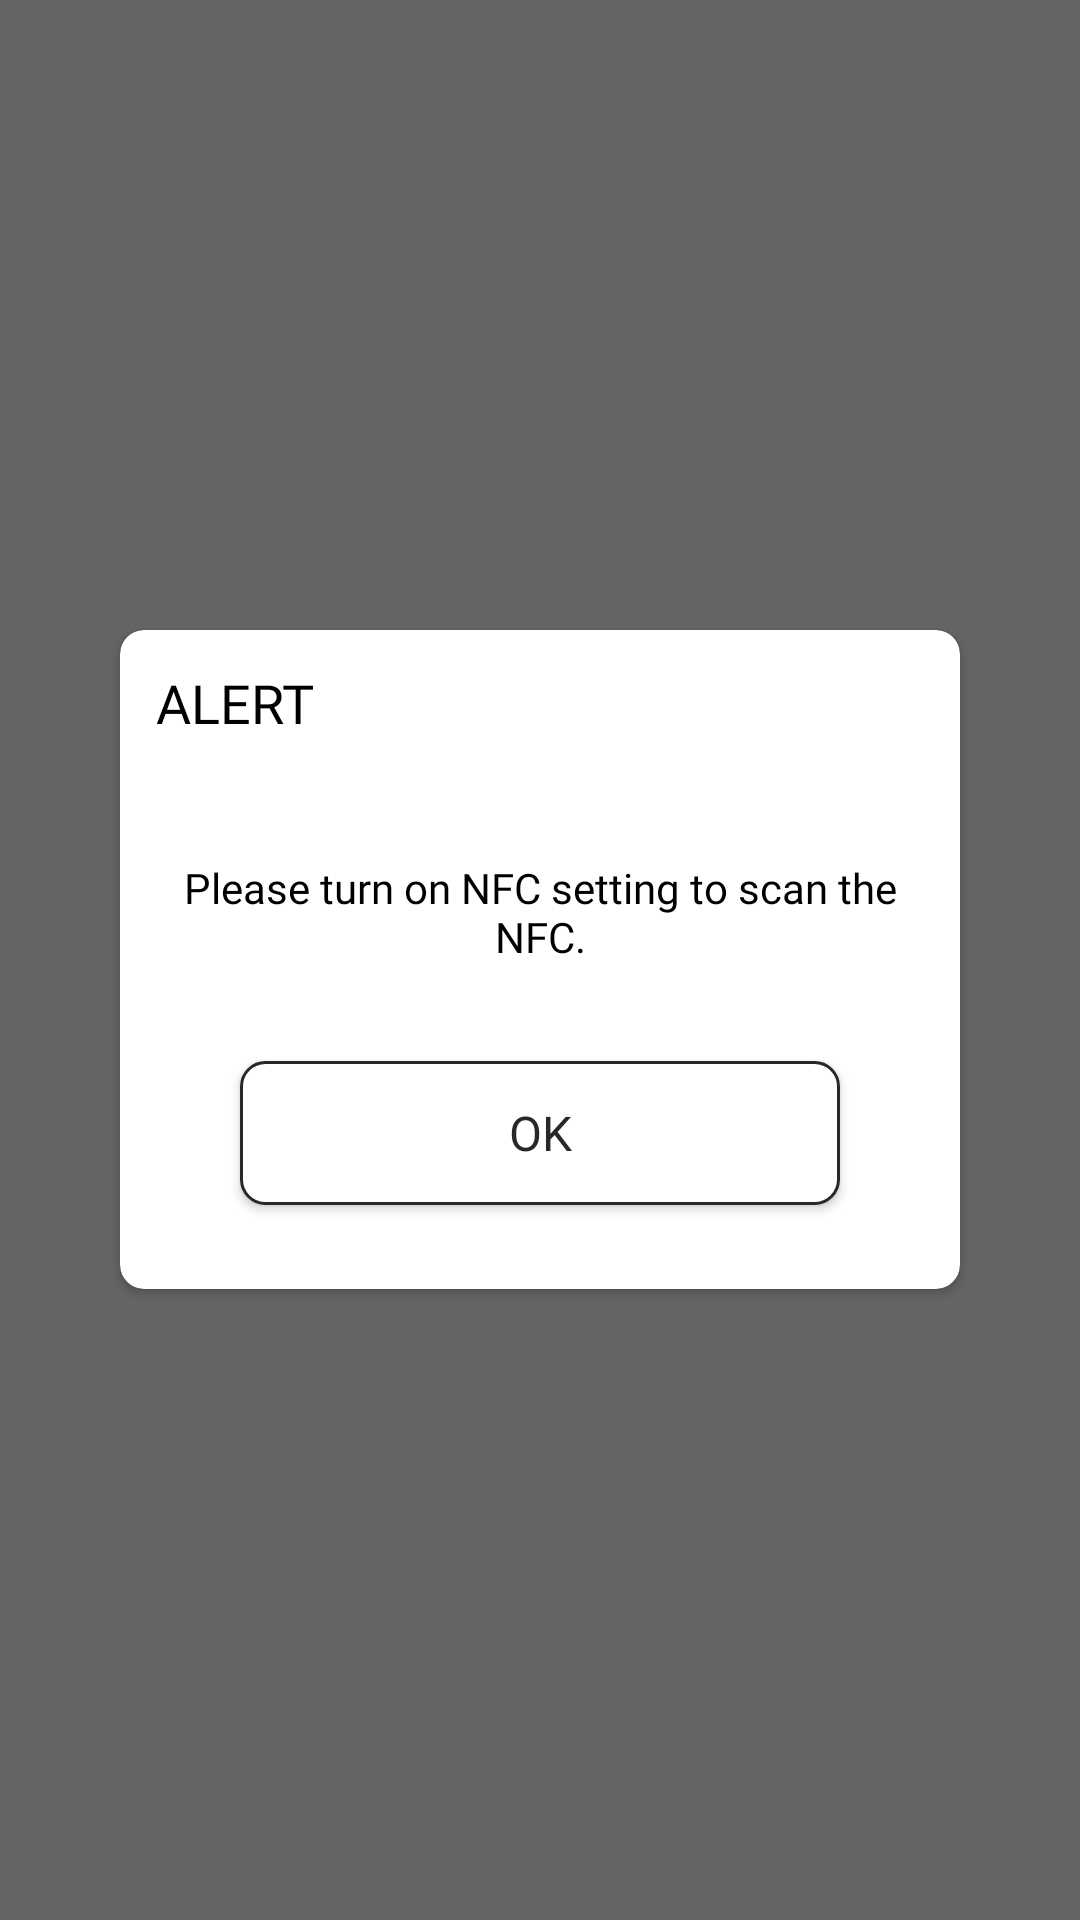

Android layout source for this screen:
<!-- AndroidManifest.xml: application theme AppTheme -->
<!-- res/layout/view_alert_dialog.xml -->
<?xml version="1.0" encoding="utf-8"?>

<RelativeLayout xmlns:android="http://schemas.android.com/apk/res/android"
                xmlns:custom="http://schemas.android.com/apk/res-auto"
                android:layout_width="match_parent"
                android:layout_height="match_parent"
                android:background="#99000000"
                android:gravity="center">

    <LinearLayout
            android:layout_width="match_parent"
            android:layout_height="match_parent"
            android:gravity="center"
            android:elevation="0dp"
            android:layout_margin="@dimen/dp_eight"
            android:orientation="vertical">

        <androidx.cardview.widget.CardView
                android:layout_width="match_parent"
                android:layout_height="wrap_content"
                android:layout_margin="@dimen/dp_thirty_two"
                custom:cardCornerRadius="@dimen/dp_eight"
        >
            <LinearLayout
                    android:layout_width="match_parent"
                    android:layout_height="wrap_content"
                    android:padding="@dimen/dp_tweleve"
                    android:gravity="center"
                    android:orientation="vertical"
            >
                <RelativeLayout
                        android:layout_width="match_parent"
                        android:layout_height="match_parent">

                    <TextView
                            android:layout_width="match_parent"
                            android:layout_height="wrap_content"
                            android:id="@+id/textViewAlert"
                            android:text="@string/alert"
                            android:textColor="@android:color/black"
                            android:fontFamily="@font/roboto_bold"
                            android:textSize="@dimen/sp_eighteen"/>
                </RelativeLayout>


                <TextView
                        android:layout_width="match_parent"
                        android:layout_height="wrap_content"
                        android:id="@+id/textViewMessage"
                        android:layout_marginTop="@dimen/dp_fourty"
                        android:text="@string/please_turn_on_nfc_setting_to_scan_nfc_tag"
                        android:textColor="@android:color/black"
                        android:gravity="center"
                        android:fontFamily="@font/roboto_regular"
                        android:textSize="@dimen/sp_fourteen"/>

                <Button
                        android:layout_width="@dimen/dp_two_hundered"
                        android:layout_height="wrap_content"
                        android:id="@+id/buttonOk"
                        android:text="@string/ok"
                        android:layout_marginBottom="@dimen/dp_sixteen"
                        android:padding="@dimen/dp_eight"
                        android:fontFamily="@font/roboto_bold"
                        android:gravity="center"
                        android:layout_marginTop="@dimen/dp_thirty_two"
                        android:background="@drawable/selector_bg_white_stroke_black_eight_dp_all"
                        android:textColor="@color/colorPrimary"
                        android:textSize="@dimen/sp_sixteen"
                        android:textAllCaps="true"
                />
            </LinearLayout>
        </androidx.cardview.widget.CardView>


    </LinearLayout>
</RelativeLayout>
<!-- resources referenced by this layout -->
<resources>
  <color name="colorPrimary">#282828</color>
  <dimen name="dp_eight">8dp</dimen>
  <dimen name="dp_fourty">40dp</dimen>
  <dimen name="dp_sixteen">16dp</dimen>
  <dimen name="dp_thirty_two">32dp</dimen>
  <dimen name="dp_tweleve">12dp</dimen>
  <dimen name="dp_two_hundered">200dp</dimen>
  <dimen name="sp_eighteen">18sp</dimen>
  <dimen name="sp_fourteen">14sp</dimen>
  <dimen name="sp_sixteen">16sp</dimen>
  <!-- drawable selector_bg_white_stroke_black_eight_dp_all (drawable) -->
  <?xml version="1.0" encoding="utf-8"?>
  
  <ripple xmlns:android="http://schemas.android.com/apk/res/android"
          android:color="@android:color/black">
      <item
              android:id="@android:id/mask"
              android:drawable="@android:color/black"></item>
      <item android:drawable="@drawable/bg_white_stroke_black_eight_dp_all_side"></item>
  </ripple>
  <string name="alert">ALERT</string>
  <string name="ok">Ok</string>
  <string name="please_turn_on_nfc_setting_to_scan_nfc_tag">Please turn on NFC setting to scan the NFC.
      </string>
  <style name="AppTheme" parent="Theme.AppCompat.Light.DarkActionBar">
          
          <item name="colorPrimary">@color/colorPrimary</item>
          <item name="colorPrimaryDark">@color/colorPrimaryDark</item>
          <item name="colorAccent">@color/colorAccent</item>
          <item name="windowActionBar">false</item>
          <item name="windowNoTitle">true</item>
      </style>
  <!-- drawable bg_white_stroke_black_eight_dp_all_side (drawable) -->
  <?xml version="1.0" encoding="utf-8"?>
  
  <shape xmlns:android="http://schemas.android.com/apk/res/android"
         android:shape="rectangle">
      <solid
              android:color="@android:color/white"></solid>
  
      <stroke
              android:color="@color/colorPrimary"
              android:width="@dimen/dp_one"
      ></stroke>
  
      <corners
              android:radius="@dimen/dp_eight"
      ></corners>
  
  </shape>
  <color name="colorPrimaryDark">#282828</color>
  <color name="colorAccent">#282828</color>
  <dimen name="dp_one">1dp</dimen>
</resources>
